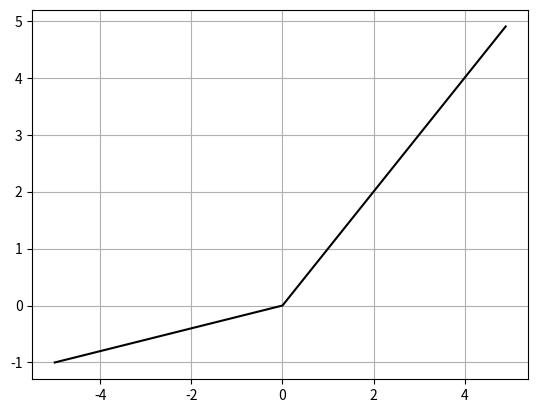

This figure's Python source:
import numpy as np
import matplotlib.pyplot as plt

class PReLULayer:
    def __init__(self, alpha):
        self.alpha = alpha

    def forward(self, x):
        return np.maximum(0, x) + self.alpha * np.minimum(0, x)

alpha = 0.2  # PReLU의 alpha 값

x = np.arange(-5, 5, 0.1)

prelu_layer = PReLULayer(alpha)
y = prelu_layer.forward(x)

plt.plot(x, y, c='black')
plt.grid()
plt.show()
